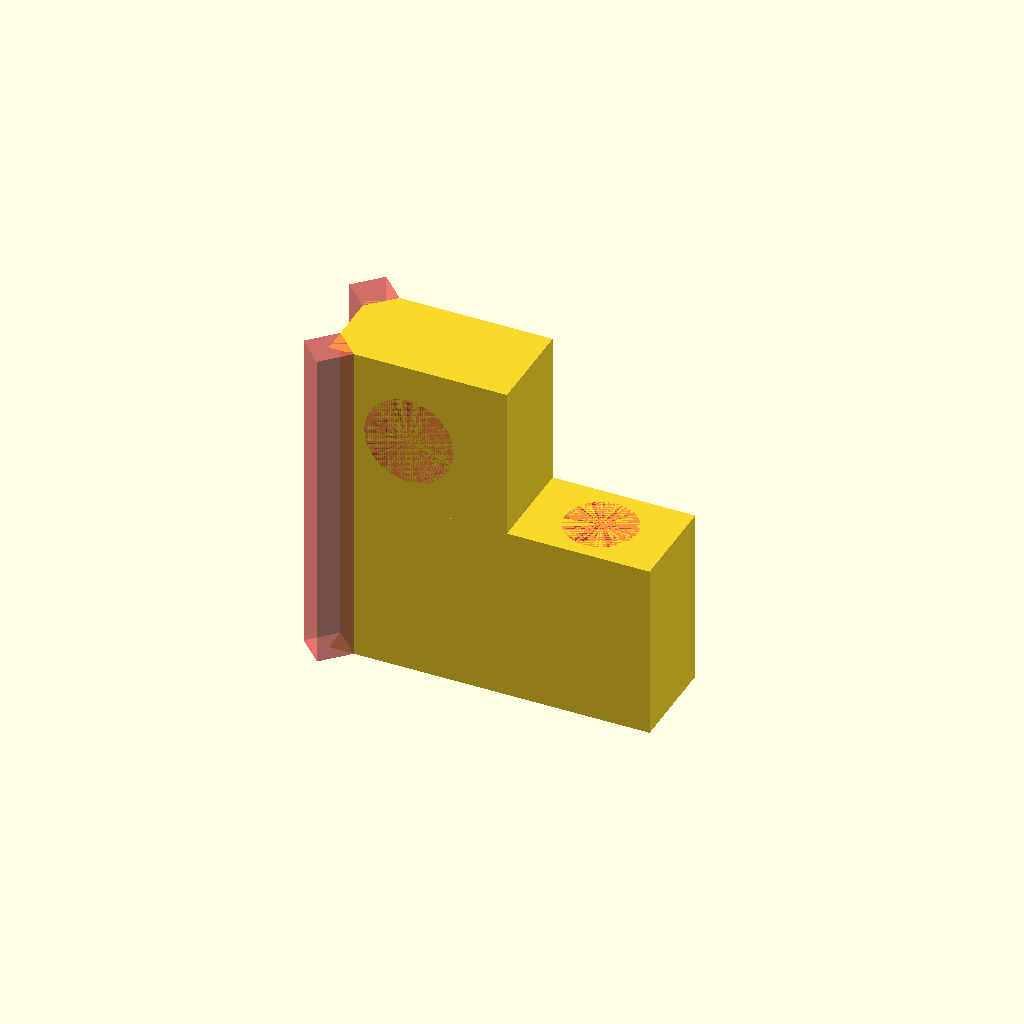
Cell 1 — every parameter at its default value.
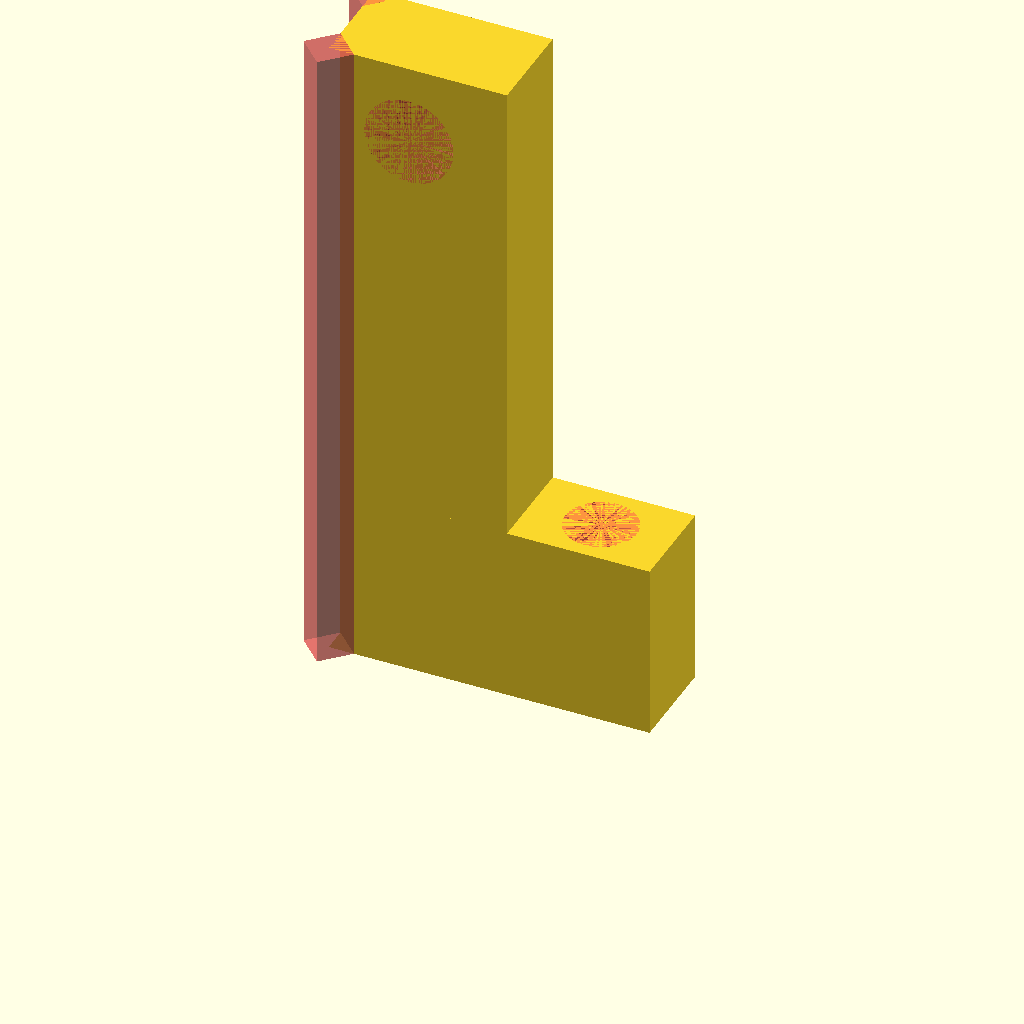
Cell 2 — height set to 37.2, the other parameters unchanged.
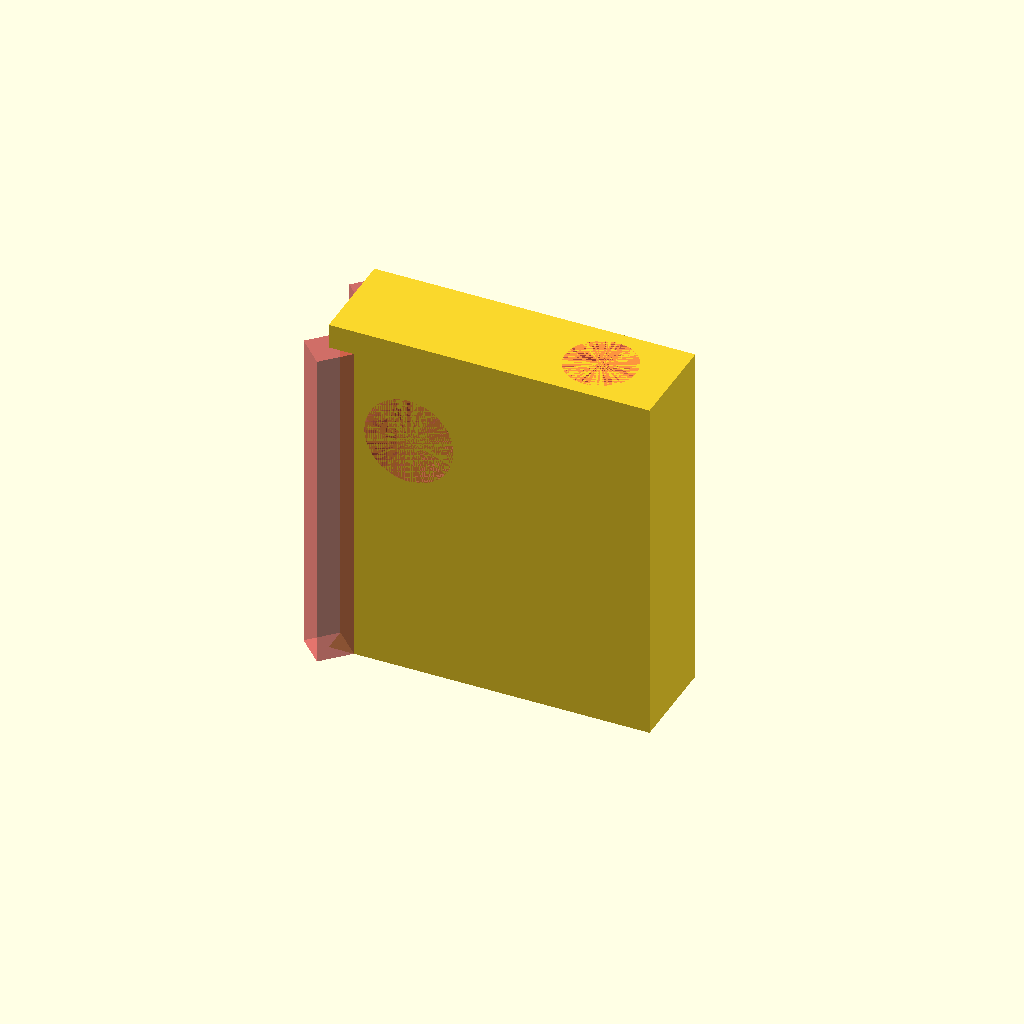
Cell 3: the same model with baseHeight = 20.
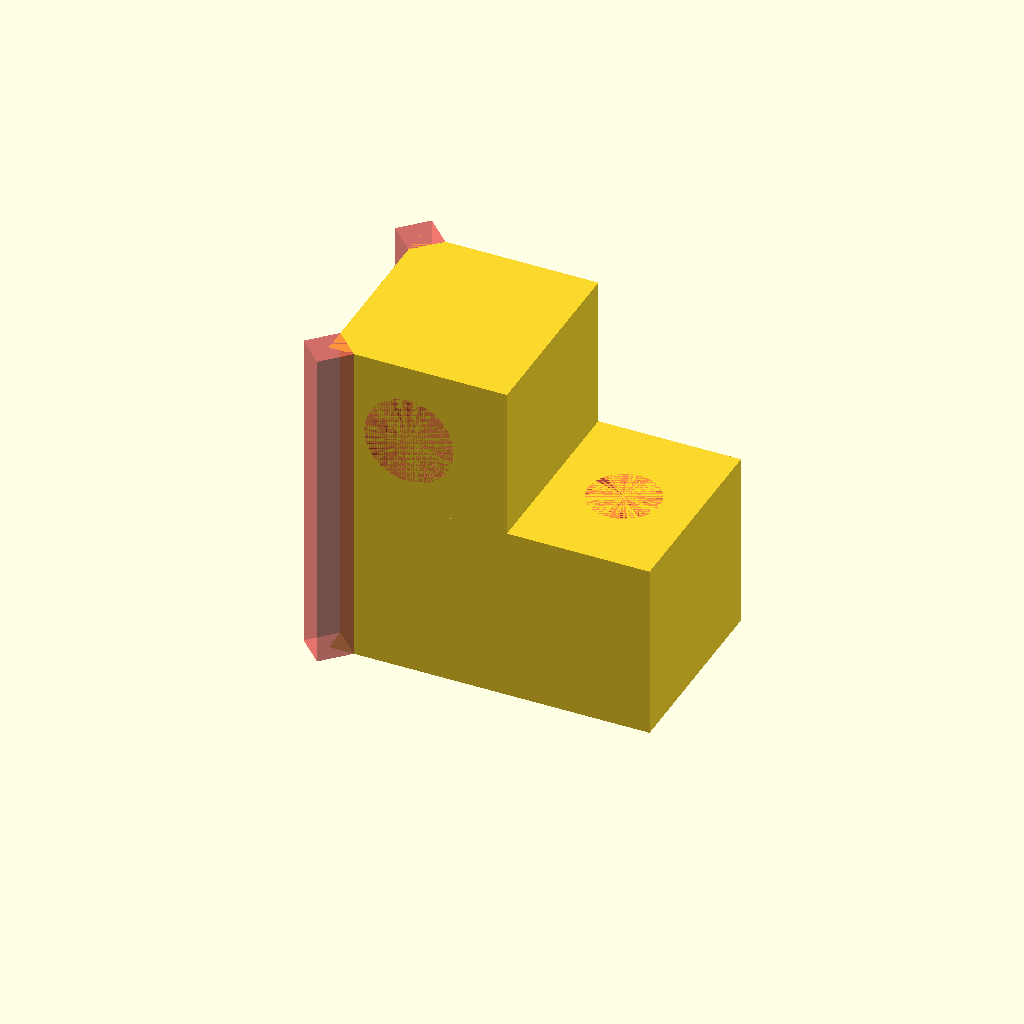
Cell 4: the same model with depth = 11.
One fixed orthographic camera (rotation 55°, 0°, 25°; colour scheme Cornfield) for every cell.
OpenSCAD source file uselessBox/servoHolder/servoHolder.scad:
$fn=90;
height = 18.6;
baseHeight = 10;
depth = 5.5;

difference(){
	union(){
		cube([10, depth, height]);
		cube([18, depth, baseHeight]);
	}
	#translate([14, depth/2, 0])
		cylinder(d=4, h=baseHeight);
	
	diameter = 5;
	#translate([2+diameter/2, depth, height-4.5])
		rotate([90, 0, 0])
			cylinder(d=diameter, h=depth);
	
	sideLength = 2;
	#translate([0, -sqrt(sideLength), 0])	
		rotate([0, 0, 45])
			cube([sideLength, sideLength, height]);
	#translate([0, depth-sqrt(sideLength), 0])	
		rotate([0, 0, 45])
			cube([sideLength, sideLength, height]);
}
Customizer parameters (derived from the source; name, type, default, range or options):
height: number, default 18.6
baseHeight: number, default 10
depth: number, default 5.5
